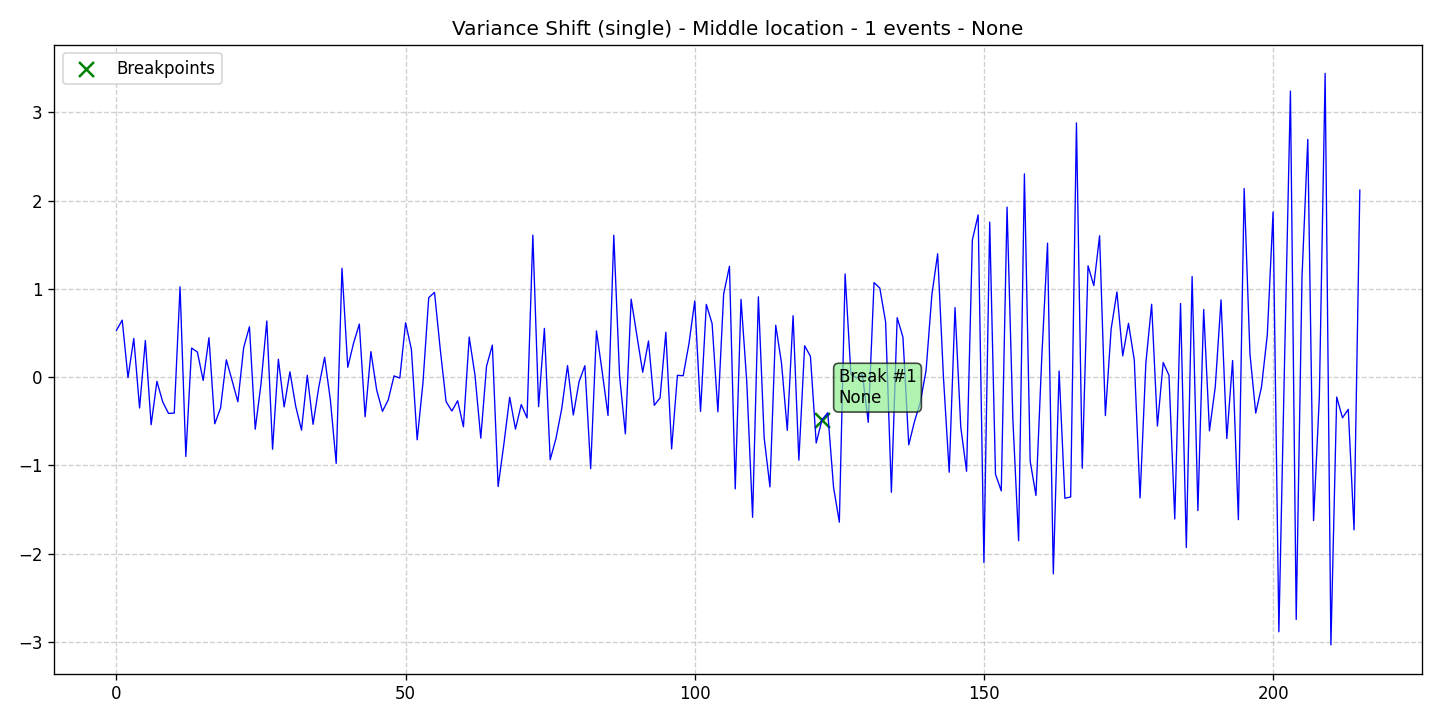

The data file committed next to this chart (first rows):
data, stationary, det_lin_up, det_lin_down, det_quad, det_cubic, det_exp, det_damped, stoc_trend, volatility, single_seas, multiple_seas, point_anom_single, point_anom_multi, collect_anom, context_anom, mean_shift, var_shift, trend_shift, date, is_break, is_anomaly, is_multi, location_beginning
0.5302, 0, 0, 0, 0, 0, 0, 0, 0, 0, 0, 0, 0, 0, 0, 0, 0, 1, 0, 2020-01-01, 0, 0, 0, 0
0.6455, 0, 0, 0, 0, 0, 0, 0, 0, 0, 0, 0, 0, 0, 0, 0, 0, 1, 0, 2020-01-02, 0, 0, 0, 0
-0.005063, 0, 0, 0, 0, 0, 0, 0, 0, 0, 0, 0, 0, 0, 0, 0, 0, 1, 0, 2020-01-03, 0, 0, 0, 0
0.4378, 0, 0, 0, 0, 0, 0, 0, 0, 0, 0, 0, 0, 0, 0, 0, 0, 1, 0, 2020-01-04, 0, 0, 0, 0
-0.3503, 0, 0, 0, 0, 0, 0, 0, 0, 0, 0, 0, 0, 0, 0, 0, 0, 1, 0, 2020-01-05, 0, 0, 0, 0
0.4155, 0, 0, 0, 0, 0, 0, 0, 0, 0, 0, 0, 0, 0, 0, 0, 0, 1, 0, 2020-01-06, 0, 0, 0, 0
-0.54, 0, 0, 0, 0, 0, 0, 0, 0, 0, 0, 0, 0, 0, 0, 0, 0, 1, 0, 2020-01-07, 0, 0, 0, 0
-0.04765, 0, 0, 0, 0, 0, 0, 0, 0, 0, 0, 0, 0, 0, 0, 0, 0, 1, 0, 2020-01-08, 0, 0, 0, 0
-0.2806, 0, 0, 0, 0, 0, 0, 0, 0, 0, 0, 0, 0, 0, 0, 0, 0, 1, 0, 2020-01-09, 0, 0, 0, 0
-0.4115, 0, 0, 0, 0, 0, 0, 0, 0, 0, 0, 0, 0, 0, 0, 0, 0, 1, 0, 2020-01-10, 0, 0, 0, 0
-0.408, 0, 0, 0, 0, 0, 0, 0, 0, 0, 0, 0, 0, 0, 0, 0, 0, 1, 0, 2020-01-11, 0, 0, 0, 0
1.024, 0, 0, 0, 0, 0, 0, 0, 0, 0, 0, 0, 0, 0, 0, 0, 0, 1, 0, 2020-01-12, 0, 0, 0, 0
-0.8995, 0, 0, 0, 0, 0, 0, 0, 0, 0, 0, 0, 0, 0, 0, 0, 0, 1, 0, 2020-01-13, 0, 0, 0, 0
0.3295, 0, 0, 0, 0, 0, 0, 0, 0, 0, 0, 0, 0, 0, 0, 0, 0, 1, 0, 2020-01-14, 0, 0, 0, 0
0.2838, 0, 0, 0, 0, 0, 0, 0, 0, 0, 0, 0, 0, 0, 0, 0, 0, 1, 0, 2020-01-15, 0, 0, 0, 0
-0.03803, 0, 0, 0, 0, 0, 0, 0, 0, 0, 0, 0, 0, 0, 0, 0, 0, 1, 0, 2020-01-16, 0, 0, 0, 0
0.4466, 0, 0, 0, 0, 0, 0, 0, 0, 0, 0, 0, 0, 0, 0, 0, 0, 1, 0, 2020-01-17, 0, 0, 0, 0
-0.5293, 0, 0, 0, 0, 0, 0, 0, 0, 0, 0, 0, 0, 0, 0, 0, 0, 1, 0, 2020-01-18, 0, 0, 0, 0
-0.3524, 0, 0, 0, 0, 0, 0, 0, 0, 0, 0, 0, 0, 0, 0, 0, 0, 1, 0, 2020-01-19, 0, 0, 0, 0
0.1959, 0, 0, 0, 0, 0, 0, 0, 0, 0, 0, 0, 0, 0, 0, 0, 0, 1, 0, 2020-01-20, 0, 0, 0, 0
-0.03941, 0, 0, 0, 0, 0, 0, 0, 0, 0, 0, 0, 0, 0, 0, 0, 0, 1, 0, 2020-01-21, 0, 0, 0, 0
-0.2804, 0, 0, 0, 0, 0, 0, 0, 0, 0, 0, 0, 0, 0, 0, 0, 0, 1, 0, 2020-01-22, 0, 0, 0, 0
0.335, 0, 0, 0, 0, 0, 0, 0, 0, 0, 0, 0, 0, 0, 0, 0, 0, 1, 0, 2020-01-23, 0, 0, 0, 0
0.571, 0, 0, 0, 0, 0, 0, 0, 0, 0, 0, 0, 0, 0, 0, 0, 0, 1, 0, 2020-01-24, 0, 0, 0, 0
-0.5905, 0, 0, 0, 0, 0, 0, 0, 0, 0, 0, 0, 0, 0, 0, 0, 0, 1, 0, 2020-01-25, 0, 0, 0, 0
-0.07523, 0, 0, 0, 0, 0, 0, 0, 0, 0, 0, 0, 0, 0, 0, 0, 0, 1, 0, 2020-01-26, 0, 0, 0, 0
0.6361, 0, 0, 0, 0, 0, 0, 0, 0, 0, 0, 0, 0, 0, 0, 0, 0, 1, 0, 2020-01-27, 0, 0, 0, 0
-0.818, 0, 0, 0, 0, 0, 0, 0, 0, 0, 0, 0, 0, 0, 0, 0, 0, 1, 0, 2020-01-28, 0, 0, 0, 0
0.2024, 0, 0, 0, 0, 0, 0, 0, 0, 0, 0, 0, 0, 0, 0, 0, 0, 1, 0, 2020-01-29, 0, 0, 0, 0
-0.3382, 0, 0, 0, 0, 0, 0, 0, 0, 0, 0, 0, 0, 0, 0, 0, 0, 1, 0, 2020-01-30, 0, 0, 0, 0
0.06026, 0, 0, 0, 0, 0, 0, 0, 0, 0, 0, 0, 0, 0, 0, 0, 0, 1, 0, 2020-01-31, 0, 0, 0, 0
-0.3305, 0, 0, 0, 0, 0, 0, 0, 0, 0, 0, 0, 0, 0, 0, 0, 0, 1, 0, 2020-02-01, 0, 0, 0, 0
-0.6009, 0, 0, 0, 0, 0, 0, 0, 0, 0, 0, 0, 0, 0, 0, 0, 0, 1, 0, 2020-02-02, 0, 0, 0, 0
0.02052, 0, 0, 0, 0, 0, 0, 0, 0, 0, 0, 0, 0, 0, 0, 0, 0, 1, 0, 2020-02-03, 0, 0, 0, 0
-0.5354, 0, 0, 0, 0, 0, 0, 0, 0, 0, 0, 0, 0, 0, 0, 0, 0, 1, 0, 2020-02-04, 0, 0, 0, 0
-0.1096, 0, 0, 0, 0, 0, 0, 0, 0, 0, 0, 0, 0, 0, 0, 0, 0, 1, 0, 2020-02-05, 0, 0, 0, 0
0.2247, 0, 0, 0, 0, 0, 0, 0, 0, 0, 0, 0, 0, 0, 0, 0, 0, 1, 0, 2020-02-06, 0, 0, 0, 0
-0.2641, 0, 0, 0, 0, 0, 0, 0, 0, 0, 0, 0, 0, 0, 0, 0, 0, 1, 0, 2020-02-07, 0, 0, 0, 0
-0.978, 0, 0, 0, 0, 0, 0, 0, 0, 0, 0, 0, 0, 0, 0, 0, 0, 1, 0, 2020-02-08, 0, 0, 0, 0
1.233, 0, 0, 0, 0, 0, 0, 0, 0, 0, 0, 0, 0, 0, 0, 0, 0, 1, 0, 2020-02-09, 0, 0, 0, 0
0.1115, 0, 0, 0, 0, 0, 0, 0, 0, 0, 0, 0, 0, 0, 0, 0, 0, 1, 0, 2020-02-10, 0, 0, 0, 0
0.3843, 0, 0, 0, 0, 0, 0, 0, 0, 0, 0, 0, 0, 0, 0, 0, 0, 1, 0, 2020-02-11, 0, 0, 0, 0
0.6015, 0, 0, 0, 0, 0, 0, 0, 0, 0, 0, 0, 0, 0, 0, 0, 0, 1, 0, 2020-02-12, 0, 0, 0, 0
-0.4498, 0, 0, 0, 0, 0, 0, 0, 0, 0, 0, 0, 0, 0, 0, 0, 0, 1, 0, 2020-02-13, 0, 0, 0, 0
0.2888, 0, 0, 0, 0, 0, 0, 0, 0, 0, 0, 0, 0, 0, 0, 0, 0, 1, 0, 2020-02-14, 0, 0, 0, 0
-0.1463, 0, 0, 0, 0, 0, 0, 0, 0, 0, 0, 0, 0, 0, 0, 0, 0, 1, 0, 2020-02-15, 0, 0, 0, 0
-0.3881, 0, 0, 0, 0, 0, 0, 0, 0, 0, 0, 0, 0, 0, 0, 0, 0, 1, 0, 2020-02-16, 0, 0, 0, 0
-0.2579, 0, 0, 0, 0, 0, 0, 0, 0, 0, 0, 0, 0, 0, 0, 0, 0, 1, 0, 2020-02-17, 0, 0, 0, 0
0.01352, 0, 0, 0, 0, 0, 0, 0, 0, 0, 0, 0, 0, 0, 0, 0, 0, 1, 0, 2020-02-18, 0, 0, 0, 0
-0.01062, 0, 0, 0, 0, 0, 0, 0, 0, 0, 0, 0, 0, 0, 0, 0, 0, 1, 0, 2020-02-19, 0, 0, 0, 0
0.6164, 0, 0, 0, 0, 0, 0, 0, 0, 0, 0, 0, 0, 0, 0, 0, 0, 1, 0, 2020-02-20, 0, 0, 0, 0
0.3149, 0, 0, 0, 0, 0, 0, 0, 0, 0, 0, 0, 0, 0, 0, 0, 0, 1, 0, 2020-02-21, 0, 0, 0, 0
-0.7111, 0, 0, 0, 0, 0, 0, 0, 0, 0, 0, 0, 0, 0, 0, 0, 0, 1, 0, 2020-02-22, 0, 0, 0, 0
-0.06621, 0, 0, 0, 0, 0, 0, 0, 0, 0, 0, 0, 0, 0, 0, 0, 0, 1, 0, 2020-02-23, 0, 0, 0, 0
0.9007, 0, 0, 0, 0, 0, 0, 0, 0, 0, 0, 0, 0, 0, 0, 0, 0, 1, 0, 2020-02-24, 0, 0, 0, 0
0.9604, 0, 0, 0, 0, 0, 0, 0, 0, 0, 0, 0, 0, 0, 0, 0, 0, 1, 0, 2020-02-25, 0, 0, 0, 0
0.3113, 0, 0, 0, 0, 0, 0, 0, 0, 0, 0, 0, 0, 0, 0, 0, 0, 1, 0, 2020-02-26, 0, 0, 0, 0
-0.2777, 0, 0, 0, 0, 0, 0, 0, 0, 0, 0, 0, 0, 0, 0, 0, 0, 1, 0, 2020-02-27, 0, 0, 0, 0
-0.3848, 0, 0, 0, 0, 0, 0, 0, 0, 0, 0, 0, 0, 0, 0, 0, 0, 1, 0, 2020-02-28, 0, 0, 0, 0
-0.2679, 0, 0, 0, 0, 0, 0, 0, 0, 0, 0, 0, 0, 0, 0, 0, 0, 1, 0, 2020-02-29, 0, 0, 0, 0
... 156 more rows
